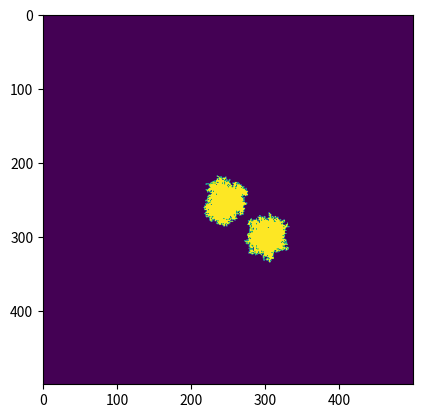

Generate this figure with matplotlib:
""" **********************************************************************************
IMPORTS
*********************************************************************************** """
import numpy as np
import time 
import matplotlib.pyplot as plt


""" **********************************************************************************
IMPROVE:

    FEATURES:
        + color different clusters
        + CLI input
********************************************************************************** """

""" ***********************************************************************************
CLASS
lattice EDEN model implementation
Start from arbitrary number of cells 
4-neigh growth
************************************************************************************* """

class EDEN:

    """ ******************************************************************************
    CONSTRUCTOR
    plate_size: [x_max, y_max]
    n_iter: scalar
    starters: [[x01, y01], [x02, y02], ....]
    ******************************************************************************* """
    def __init__(self, plate_size, n_iter, starters):

        "User specified variables"
        self.plate_size = plate_size
        self.n_iter = n_iter
        self.starters = starters

        "Additional variables"
        self.plate = np.zeros(self.plate_size)
        self.populated = []
        for starter in self.starters:
            self.plate[starter[0]][starter[1]] = 1
            self.populated.append([starter[0], starter[1]])

        
    """ ***************************************************************************
    PRIVATE
    Helper function: finds free slots around populated cells, 4-neigh
    ***************************************************************************** """
    def find_grow_sites(self):

        found_grow_sites = set()

        "check around populated cells"
        for cell in self.populated:

                i = cell[0]
                j = cell[1]

                if self.plate[i, j+1] == 0:
                    found_grow_sites.add((i, j+1))

                if self.plate[i, j-1] == 0:
                    found_grow_sites.add((i, j-1))

                if self.plate[i-1, j] == 0:
                    found_grow_sites.add((i-1, j))

                if self.plate[i+1, j] == 0:
                    found_grow_sites.add((i+1, j))

        return list(found_grow_sites)


    """ ****************************************************************************
    PUBLIC
    call to grow eden pattern
    **************************************************************************** """
    def grow_pattern(self):

        for sample in range(self.n_iter):

            "find coordinates where next cell can be spawned"
            grow_sites = self.find_grow_sites()

            "among found coordinates choose randomly one"
            next_grow_site_idx = np.random.randint(low=0, high=len(grow_sites), size=1)[0]
            next_grow_site_coord = grow_sites[next_grow_site_idx]

            "occupy chosen cell"
            self.plate[next_grow_site_coord[0]][next_grow_site_coord[1]] = 1
            self.populated.append([next_grow_site_coord[0], next_grow_site_coord[1]])

        plt.imshow(self.plate)
        plt.show()


""" *************************************************************************************
MAIN
Allow user to specify attributes in EDEN class
Create EDEN class object
Run
************************************************************************************* """            
def main():
  
  eden = EDEN([500,500], 5000, [[250,250], [300,300]])
  eden.grow_pattern()

""" **************************************************************************************
ROOT
************************************************************************************** """
if __name__ == '__main__':
    main()